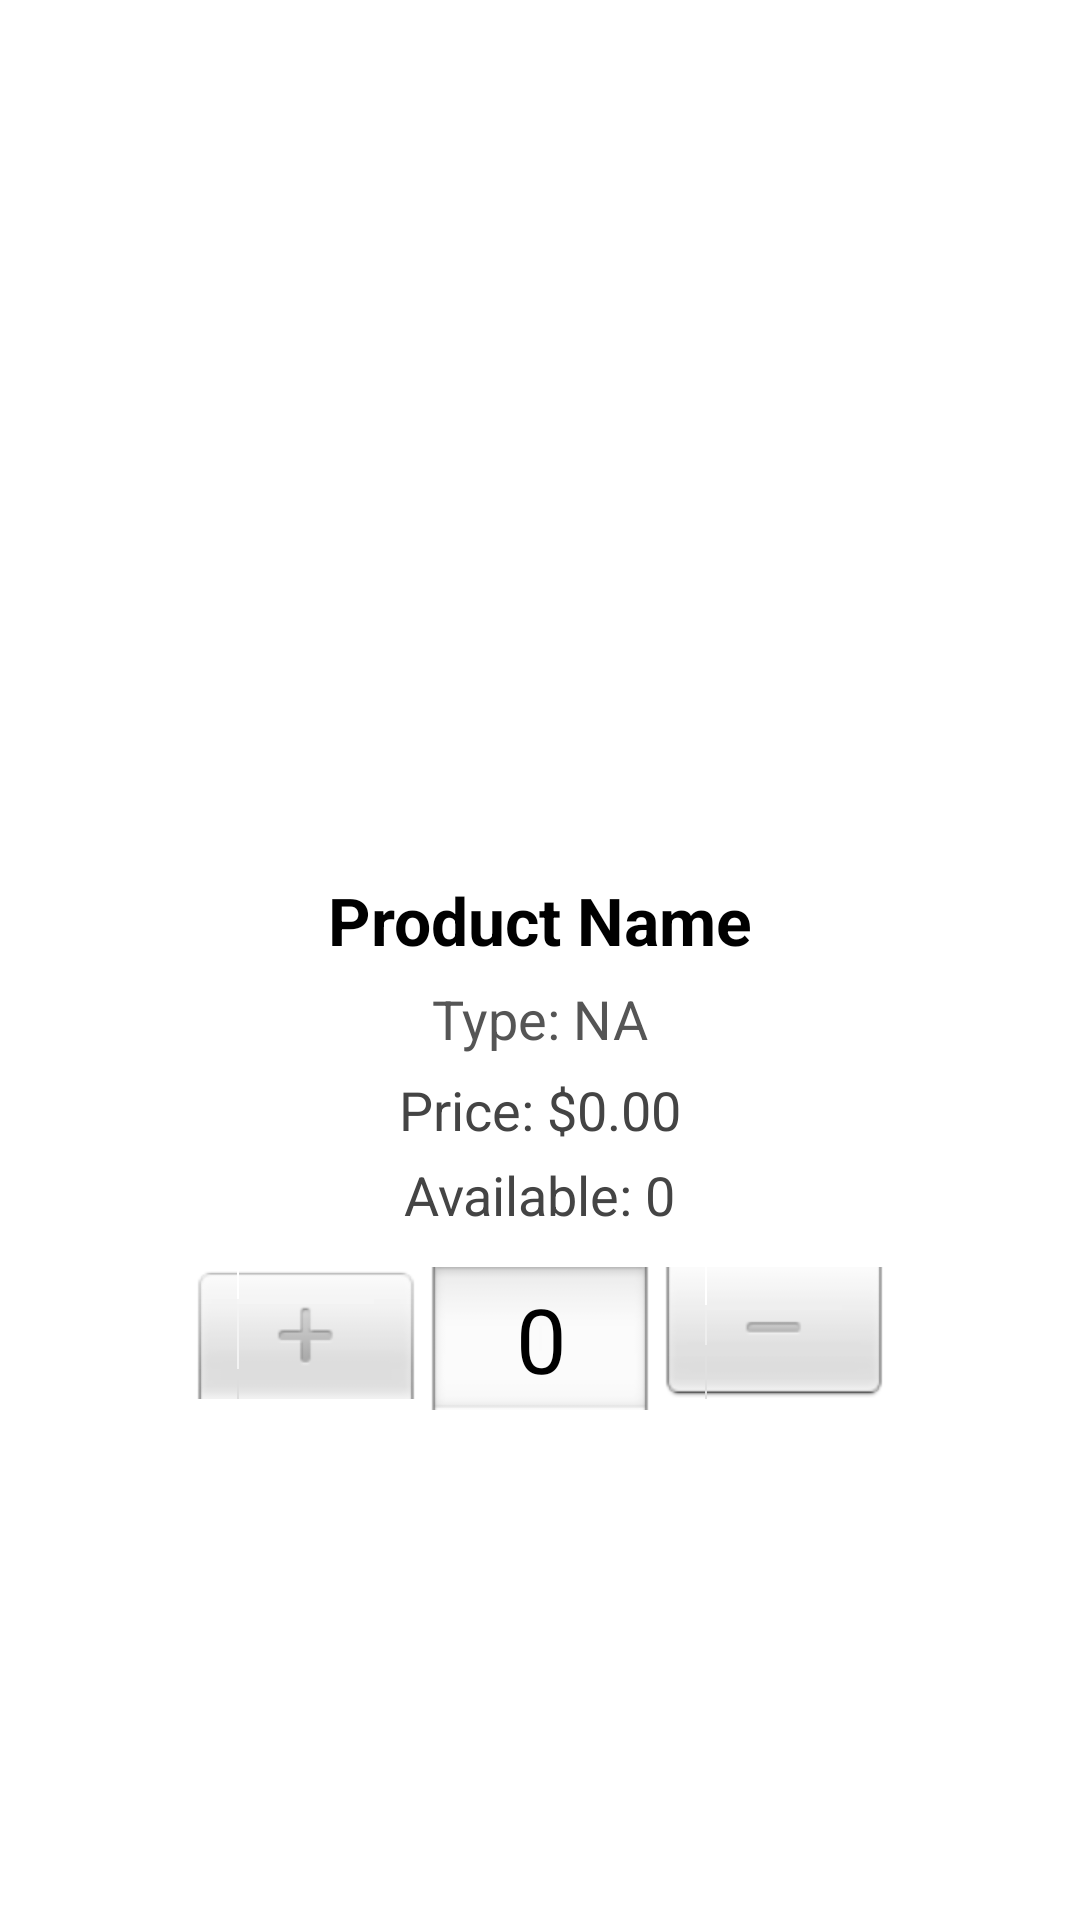

The Android layout XML behind this screen, and the referenced resources:
<!-- AndroidManifest.xml: application theme Theme.Assignment1 -->
<!-- res/layout/activity_item_detail.xml -->
<?xml version="1.0" encoding="utf-8"?>
<androidx.constraintlayout.widget.ConstraintLayout xmlns:android="http://schemas.android.com/apk/res/android"
    xmlns:app="http://schemas.android.com/apk/res-auto"
    android:id="@+id/main"
    android:layout_width="match_parent"
    android:layout_height="match_parent"
    android:padding="16dp">

    <ImageView
        android:id="@+id/productImageView"
        android:layout_width="200dp"
        android:layout_height="200dp"
        android:layout_marginTop="60dp"
        android:scaleType="centerCrop"
        app:layout_constraintEnd_toEndOf="parent"
        app:layout_constraintStart_toStartOf="parent"
        app:layout_constraintTop_toTopOf="parent" />

    <TextView
        android:id="@+id/productNameText"
        android:layout_width="wrap_content"
        android:layout_height="wrap_content"
        android:layout_marginTop="16dp"
        android:text="Product Name"
        android:textColor="#000"
        android:textSize="22sp"
        android:textStyle="bold"
        app:layout_constraintEnd_toEndOf="parent"
        app:layout_constraintStart_toStartOf="parent"
        app:layout_constraintTop_toBottomOf="@id/productImageView" />


    <TextView
        android:id="@+id/productTypeText"
        android:layout_width="wrap_content"
        android:layout_height="wrap_content"
        android:layout_marginTop="6dp"
        android:text="Type: NA"
        android:textColor="#555"
        android:textSize="18sp"
        app:layout_constraintEnd_toEndOf="parent"
        app:layout_constraintStart_toStartOf="parent"
        app:layout_constraintTop_toBottomOf="@id/productNameText" />

    <TextView
        android:id="@+id/productPriceText"
        android:layout_width="wrap_content"
        android:layout_height="wrap_content"
        android:layout_marginTop="6dp"
        android:text="Price: $0.00"
        android:textColor="#444"
        android:textSize="18sp"
        app:layout_constraintEnd_toEndOf="parent"
        app:layout_constraintStart_toStartOf="parent"
        app:layout_constraintTop_toBottomOf="@id/productTypeText" />

    <TextView
        android:id="@+id/productQtyText"
        android:layout_width="wrap_content"
        android:layout_height="wrap_content"
        android:layout_marginTop="4dp"
        android:text="Available: 0"
        android:textColor="#444"
        android:textSize="18sp"
        app:layout_constraintEnd_toEndOf="parent"
        app:layout_constraintStart_toStartOf="parent"
        app:layout_constraintTop_toBottomOf="@id/productPriceText" />

    <NumberPicker
        android:id="@+id/quantityPicker"
        android:layout_width="wrap_content"
        android:layout_height="wrap_content"
        android:layout_marginTop="12dp"
        app:layout_constraintEnd_toEndOf="parent"
        app:layout_constraintStart_toStartOf="parent"
        app:layout_constraintTop_toBottomOf="@id/productQtyText" />

    <Button
        android:id="@+id/buyButton"
        android:layout_width="0dp"
        android:layout_height="wrap_content"
        android:layout_marginLeft="15dp"
        android:layout_marginTop="24dp"
        android:layout_marginRight="15dp"
        android:backgroundTint="#4CAF50"
        android:text="Add to cart"
        android:textColor="@android:color/white"
        android:textStyle="bold"
        app:layout_constraintEnd_toEndOf="parent"
        app:layout_constraintStart_toStartOf="parent"
        app:layout_constraintTop_toBottomOf="@id/quantityPicker" />


</androidx.constraintlayout.widget.ConstraintLayout>
<!-- resources referenced by this layout -->
<resources>

</resources>
